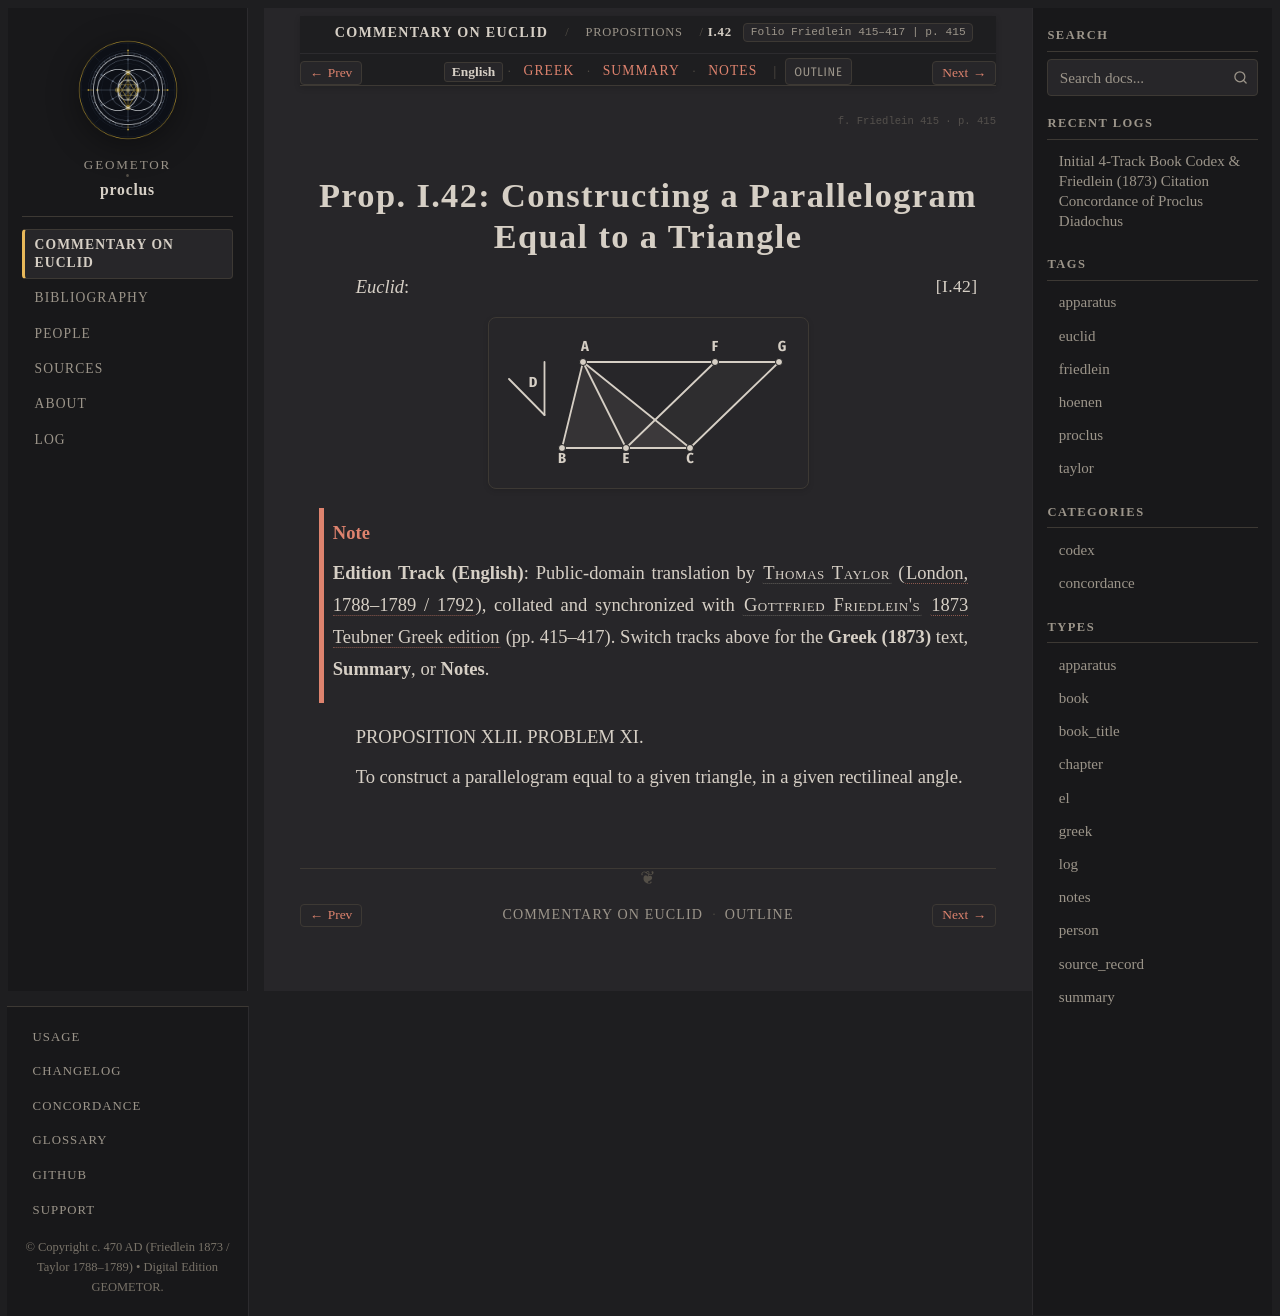

repository: geometor/proclus · page: in_euclidem/propositions/42/index.html · generator: sphinx

:order: 42
:layout: book
:canonical_id: I.42
:breadcrumb_title: I.42
:folio: Friedlein 415–417
:book: Book I: Propositions
:tracks: English: index | Greek: greek | Summary: summary | Notes: notes

.. folio:: Friedlein 415
   :page: 415

.. _sec-prop-42-43:
.. _sec-prop-42:

Prop. I.42: Constructing a Parallelogram Equal to a Triangle
============================================================

*Euclid*: :just:`I.42`

.. picture:: 0353.g2.svg
   :alt: Euclid Book I Proposition 42 diagram

.. note::

   **Edition Track (English)**: Public-domain translation by :person:`Thomas Taylor <taylor>` (:cite:`London, 1788–1789 / 1792 <taylor:1789>`), collated and synchronized with :person:`Gottfried Friedlein's <friedlein>` :cite:`1873 Teubner Greek edition <friedlein:1873>` (pp. 415–417). Switch tracks above for the **Greek (1873)** text, **Summary**, or **Notes**.

PROPOSITION XLII. PROBLEM XI.

To construct a parallelogram equal to a given triangle, in a given rectilineal angle.
